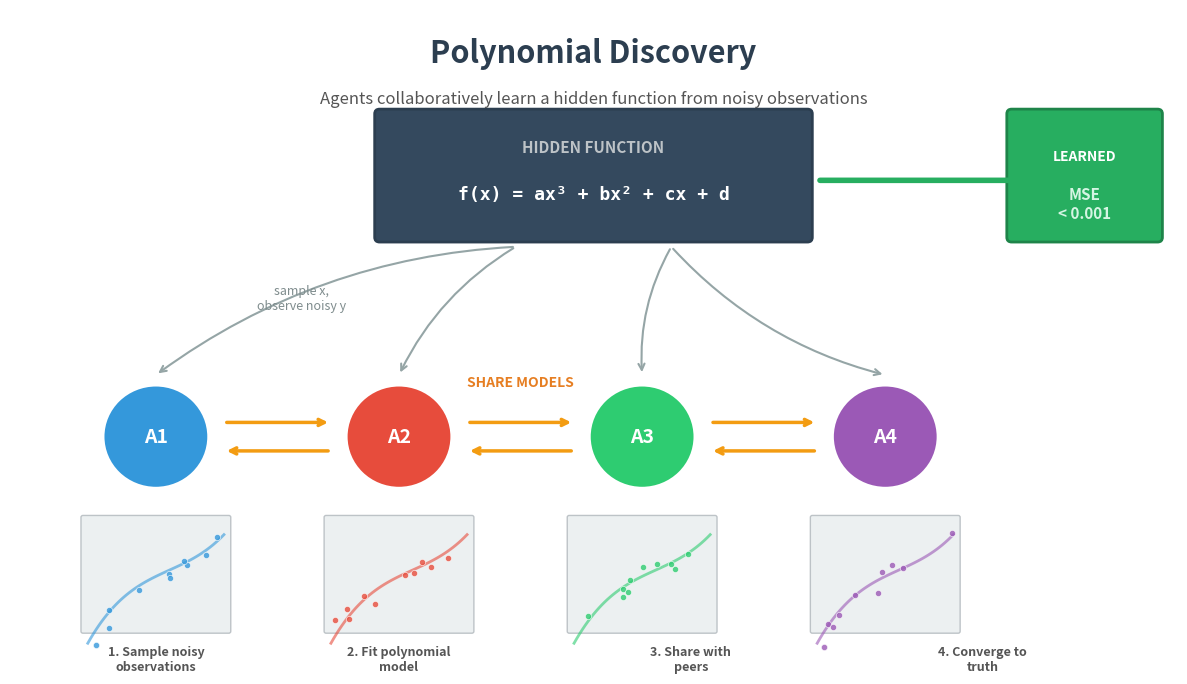
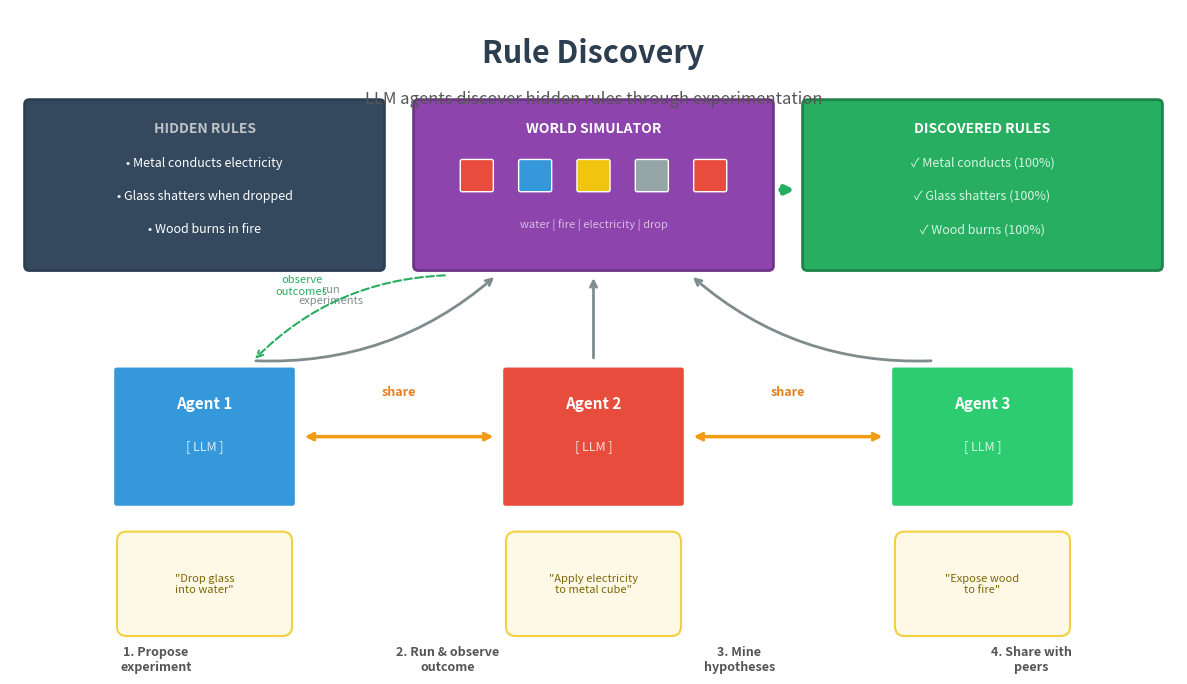

The matplotlib source for these figures, in order:
#!/usr/bin/env python3
"""
Create illustrative overview figures for the two Applications.
"""

import matplotlib.pyplot as plt
import matplotlib.patches as mpatches
from matplotlib.patches import FancyBboxPatch, Circle, FancyArrowPatch, Arrow, Polygon
import numpy as np

# Set style
plt.rcParams['font.size'] = 11
plt.rcParams['font.family'] = 'sans-serif'


def create_polynomial_discovery_figure():
    """Create illustrative figure for Polynomial Discovery."""
    fig, ax = plt.subplots(figsize=(12, 7))
    ax.set_xlim(0, 12)
    ax.set_ylim(0, 7)
    ax.axis('off')

    # Title
    ax.text(6, 6.7, 'Polynomial Discovery', fontsize=22, fontweight='bold',
            ha='center', va='top', color='#2c3e50')
    ax.text(6, 6.15, 'Agents collaboratively learn a hidden function from noisy observations',
            fontsize=12, ha='center', va='top', style='italic', color='#555')

    # Hidden function box (top center)
    hidden_box = FancyBboxPatch((3.8, 4.6), 4.4, 1.3, boxstyle="round,pad=0.05",
                                 facecolor='#34495e', edgecolor='#2c3e50', linewidth=2)
    ax.add_patch(hidden_box)
    ax.text(6, 5.55, 'HIDDEN FUNCTION', fontsize=11, ha='center', va='center',
            color='#bdc3c7', fontweight='bold')
    ax.text(6, 5.05, 'f(x) = ax³ + bx² + cx + d', fontsize=13, ha='center', va='center',
            color='white', family='monospace', fontweight='bold')

    # Draw 4 agents in a row
    agent_colors = ['#3498db', '#e74c3c', '#2ecc71', '#9b59b6']
    agent_x = [1.5, 4, 6.5, 9]
    agent_names = ['Agent 1', 'Agent 2', 'Agent 3', 'Agent 4']

    for i, (x, color, name) in enumerate(zip(agent_x, agent_colors, agent_names)):
        # Agent circle
        circle = Circle((x, 2.5), 0.55, facecolor=color, edgecolor='white', linewidth=3)
        ax.add_patch(circle)
        ax.text(x, 2.5, f'A{i+1}', fontsize=14, ha='center', va='center',
                color='white', fontweight='bold')

        # Arrow from hidden function to agent (sampling)
        start_x = 5.2 if i < 2 else 6.8
        ax.annotate('', xy=(x, 3.15), xytext=(start_x, 4.5),
                   arrowprops=dict(arrowstyle='->', color='#95a5a6', lw=1.5,
                                  connectionstyle='arc3,rad=0.15'))

        # Small scatter plot below each agent showing noisy data
        np.random.seed(42 + i)
        xs = np.random.uniform(-1, 1, 10)
        true_y = 0.5*xs**3 - 0.3*xs**2 + 0.8*xs + 0.2
        noisy_y = true_y + np.random.normal(0, 0.2, len(xs))

        # Mini plot area
        plot_left = x - 0.7
        plot_bottom = 0.5
        plot_width = 1.4
        plot_height = 1.1

        # Background for mini plot
        mini_bg = FancyBboxPatch((plot_left - 0.05, plot_bottom - 0.05),
                                  plot_width + 0.1, plot_height + 0.1,
                                  boxstyle="round,pad=0.02",
                                  facecolor='#ecf0f1', edgecolor='#bdc3c7', linewidth=1)
        ax.add_patch(mini_bg)

        # Scale points to mini plot
        px = plot_left + (xs + 1) / 2 * plot_width
        py = plot_bottom + (noisy_y + 1) / 2.5 * plot_height

        ax.scatter(px, py, c=color, s=20, alpha=0.8, zorder=5, edgecolor='white', linewidth=0.5)

        # Fitted line
        x_line = np.linspace(-1, 1, 50)
        y_line = 0.5*x_line**3 - 0.3*x_line**2 + 0.8*x_line + 0.2
        px_line = plot_left + (x_line + 1) / 2 * plot_width
        py_line = plot_bottom + (y_line + 1) / 2.5 * plot_height
        ax.plot(px_line, py_line, color=color, lw=2, alpha=0.6, zorder=4)

    # Communication arrows between agents (bidirectional)
    for i in range(len(agent_x) - 1):
        mid_y = 2.5
        # Top arrow (right)
        ax.annotate('', xy=(agent_x[i+1] - 0.7, mid_y + 0.15),
                   xytext=(agent_x[i] + 0.7, mid_y + 0.15),
                   arrowprops=dict(arrowstyle='->', color='#f39c12', lw=2.5))
        # Bottom arrow (left)
        ax.annotate('', xy=(agent_x[i] + 0.7, mid_y - 0.15),
                   xytext=(agent_x[i+1] - 0.7, mid_y - 0.15),
                   arrowprops=dict(arrowstyle='->', color='#f39c12', lw=2.5))

    # Labels
    ax.text(5.25, 3.0, 'SHARE MODELS', fontsize=10, ha='center', va='bottom',
            color='#e67e22', fontweight='bold')

    ax.text(3, 4.1, 'sample x,\nobserve noisy y', fontsize=9, ha='center', va='top',
            color='#7f8c8d', style='italic')

    # Result arrow
    ax.annotate('', xy=(10.8, 5.2), xytext=(8.3, 5.2),
               arrowprops=dict(arrowstyle='->', color='#27ae60', lw=4))

    # Result box
    result_box = FancyBboxPatch((10.3, 4.6), 1.5, 1.3, boxstyle="round,pad=0.05",
                                 facecolor='#27ae60', edgecolor='#1e8449', linewidth=2)
    ax.add_patch(result_box)
    ax.text(11.05, 5.45, 'LEARNED', fontsize=10, ha='center', va='center',
            color='white', fontweight='bold')
    ax.text(11.05, 4.95, 'MSE\n< 0.001', fontsize=11, ha='center', va='center',
            color='#d5f5e3', fontweight='bold')

    # Process steps at bottom
    steps = [
        ('1', 'Sample noisy\nobservations'),
        ('2', 'Fit polynomial\nmodel'),
        ('3', 'Share with\npeers'),
        ('4', 'Converge to\ntruth'),
    ]
    step_x = [1.5, 4.0, 7.0, 10.0]
    for (num, text), x in zip(steps, step_x):
        ax.text(x, 0.15, f'{num}. {text}', fontsize=9, ha='center', va='center',
               color='#555', fontweight='bold')

    plt.tight_layout()
    plt.savefig('PolynomialDiscovery/figures/overview.png', dpi=150, bbox_inches='tight',
                facecolor='white', edgecolor='none')
    print("Saved: PolynomialDiscovery/figures/overview.png")
    plt.close()


def create_rule_discovery_figure():
    """Create illustrative figure for Rule Discovery."""
    fig, ax = plt.subplots(figsize=(12, 7))
    ax.set_xlim(0, 12)
    ax.set_ylim(0, 7)
    ax.axis('off')

    # Title
    ax.text(6, 6.7, 'Rule Discovery', fontsize=22, fontweight='bold',
            ha='center', va='top', color='#2c3e50')
    ax.text(6, 6.15, 'LLM agents discover hidden rules through experimentation',
            fontsize=12, ha='center', va='top', style='italic', color='#555')

    # Hidden rules box (top left)
    rules_box = FancyBboxPatch((0.2, 4.3), 3.6, 1.7, boxstyle="round,pad=0.05",
                                facecolor='#34495e', edgecolor='#2c3e50', linewidth=2)
    ax.add_patch(rules_box)
    ax.text(2.0, 5.75, 'HIDDEN RULES', fontsize=10, ha='center', va='center',
            color='#bdc3c7', fontweight='bold')
    rules_text = [
        'Metal conducts electricity',
        'Glass shatters when dropped',
        'Wood burns in fire',
    ]
    for i, rule in enumerate(rules_text):
        ax.text(2.0, 5.35 - i*0.35, f'• {rule}', fontsize=9, ha='center',
                color='white')

    # World simulator (center top)
    world_box = FancyBboxPatch((4.2, 4.3), 3.6, 1.7, boxstyle="round,pad=0.05",
                                facecolor='#8e44ad', edgecolor='#6c3483', linewidth=2)
    ax.add_patch(world_box)
    ax.text(6.0, 5.75, 'WORLD SIMULATOR', fontsize=10, ha='center', va='center',
            color='white', fontweight='bold')

    # Draw objects in world
    obj_colors = ['#e74c3c', '#3498db', '#f1c40f', '#95a5a6']
    obj_x = [4.8, 5.4, 6.0, 6.6, 7.2]
    for i, ox in enumerate(obj_x):
        # Small colored squares representing objects
        obj = FancyBboxPatch((ox-0.15, 5.1), 0.3, 0.3, boxstyle="round,pad=0.02",
                              facecolor=obj_colors[i % len(obj_colors)],
                              edgecolor='white', linewidth=1)
        ax.add_patch(obj)

    ax.text(6.0, 4.7, 'water | fire | electricity | drop', fontsize=8, ha='center',
            color='#d7bde2', style='italic')

    # Draw 3 LLM agents
    agent_colors = ['#3498db', '#e74c3c', '#2ecc71']
    agent_x = [2, 6, 10]

    for i, (x, color) in enumerate(zip(agent_x, agent_colors)):
        # Agent box (representing LLM)
        agent_box = FancyBboxPatch((x-0.9, 1.8), 1.8, 1.4, boxstyle="round,pad=0.05",
                                    facecolor=color, edgecolor='white', linewidth=3)
        ax.add_patch(agent_box)
        ax.text(x, 2.85, f'Agent {i+1}', fontsize=11, ha='center', va='center',
                color='white', fontweight='bold')
        ax.text(x, 2.4, '[ LLM ]', fontsize=9, ha='center', va='center',
                color='white', alpha=0.8)

        # Experiment bubble
        exp_texts = [
            '"Drop glass\ninto water"',
            '"Apply electricity\nto metal cube"',
            '"Expose wood\nto fire"'
        ]
        bubble = FancyBboxPatch((x-0.8, 0.5), 1.6, 0.9, boxstyle="round,pad=0.1",
                                 facecolor='#fef9e7', edgecolor='#f4d03f', linewidth=1.5)
        ax.add_patch(bubble)
        ax.text(x, 0.95, exp_texts[i], fontsize=8, ha='center', va='center',
               style='italic', color='#7d6608')

    # Arrows from agents to world (experiments)
    ax.annotate('', xy=(5.0, 4.2), xytext=(2.5, 3.3),
               arrowprops=dict(arrowstyle='->', color='#7f8c8d', lw=2,
                              connectionstyle='arc3,rad=0.2'))
    ax.annotate('', xy=(6.0, 4.2), xytext=(6.0, 3.3),
               arrowprops=dict(arrowstyle='->', color='#7f8c8d', lw=2))
    ax.annotate('', xy=(7.0, 4.2), xytext=(9.5, 3.3),
               arrowprops=dict(arrowstyle='->', color='#7f8c8d', lw=2,
                              connectionstyle='arc3,rad=-0.2'))

    ax.text(3.3, 3.9, 'run\nexperiments', fontsize=8, ha='center', color='#7f8c8d',
            style='italic')

    # Arrows from world back to agents (observations) - dashed
    ax.annotate('', xy=(2.5, 3.3), xytext=(4.5, 4.2),
               arrowprops=dict(arrowstyle='->', color='#27ae60', lw=1.5,
                              connectionstyle='arc3,rad=0.2', linestyle='--'))

    ax.text(3.0, 4.0, 'observe\noutcomes', fontsize=8, ha='center', color='#27ae60',
            style='italic')

    # Communication arrows between agents
    ax.annotate('', xy=(5.0, 2.5), xytext=(3.0, 2.5),
               arrowprops=dict(arrowstyle='<->', color='#f39c12', lw=2.5))
    ax.annotate('', xy=(9.0, 2.5), xytext=(7.0, 2.5),
               arrowprops=dict(arrowstyle='<->', color='#f39c12', lw=2.5))

    ax.text(4.0, 2.9, 'share', fontsize=9, ha='center', va='bottom',
            color='#e67e22', fontweight='bold')
    ax.text(8.0, 2.9, 'share', fontsize=9, ha='center', va='bottom',
            color='#e67e22', fontweight='bold')

    # Discovered rules box (right side)
    result_box = FancyBboxPatch((8.2, 4.3), 3.6, 1.7, boxstyle="round,pad=0.05",
                                 facecolor='#27ae60', edgecolor='#1e8449', linewidth=2)
    ax.add_patch(result_box)
    ax.text(10.0, 5.75, 'DISCOVERED RULES', fontsize=10, ha='center', va='center',
            color='white', fontweight='bold')
    discovered = [
        'Metal conducts (100%)',
        'Glass shatters (100%)',
        'Wood burns (100%)',
    ]
    for i, rule in enumerate(discovered):
        ax.text(10.0, 5.35 - i*0.35, f'✓ {rule}', fontsize=9, ha='center',
                color='#d5f5e3')

    # Arrow from world to results
    ax.annotate('', xy=(8.1, 5.1), xytext=(7.9, 5.1),
               arrowprops=dict(arrowstyle='->', color='#27ae60', lw=4))

    # Process steps at bottom
    steps = [
        ('1', 'Propose\nexperiment'),
        ('2', 'Run & observe\noutcome'),
        ('3', 'Mine\nhypotheses'),
        ('4', 'Share with\npeers'),
    ]
    step_x = [1.5, 4.5, 7.5, 10.5]
    for (num, text), x in zip(steps, step_x):
        ax.text(x, 0.15, f'{num}. {text}', fontsize=9, ha='center', va='center',
               color='#555', fontweight='bold')

    plt.tight_layout()
    plt.savefig('RuleDiscovery/figures/overview.png', dpi=150, bbox_inches='tight',
                facecolor='white', edgecolor='none')
    print("Saved: RuleDiscovery/figures/overview.png")
    plt.close()


def main():
    # Ensure directories exist
    import os
    os.makedirs('PolynomialDiscovery/figures', exist_ok=True)
    os.makedirs('RuleDiscovery/figures', exist_ok=True)

    create_polynomial_discovery_figure()
    create_rule_discovery_figure()
    print("\nOverview figures created successfully!")


if __name__ == "__main__":
    main()
